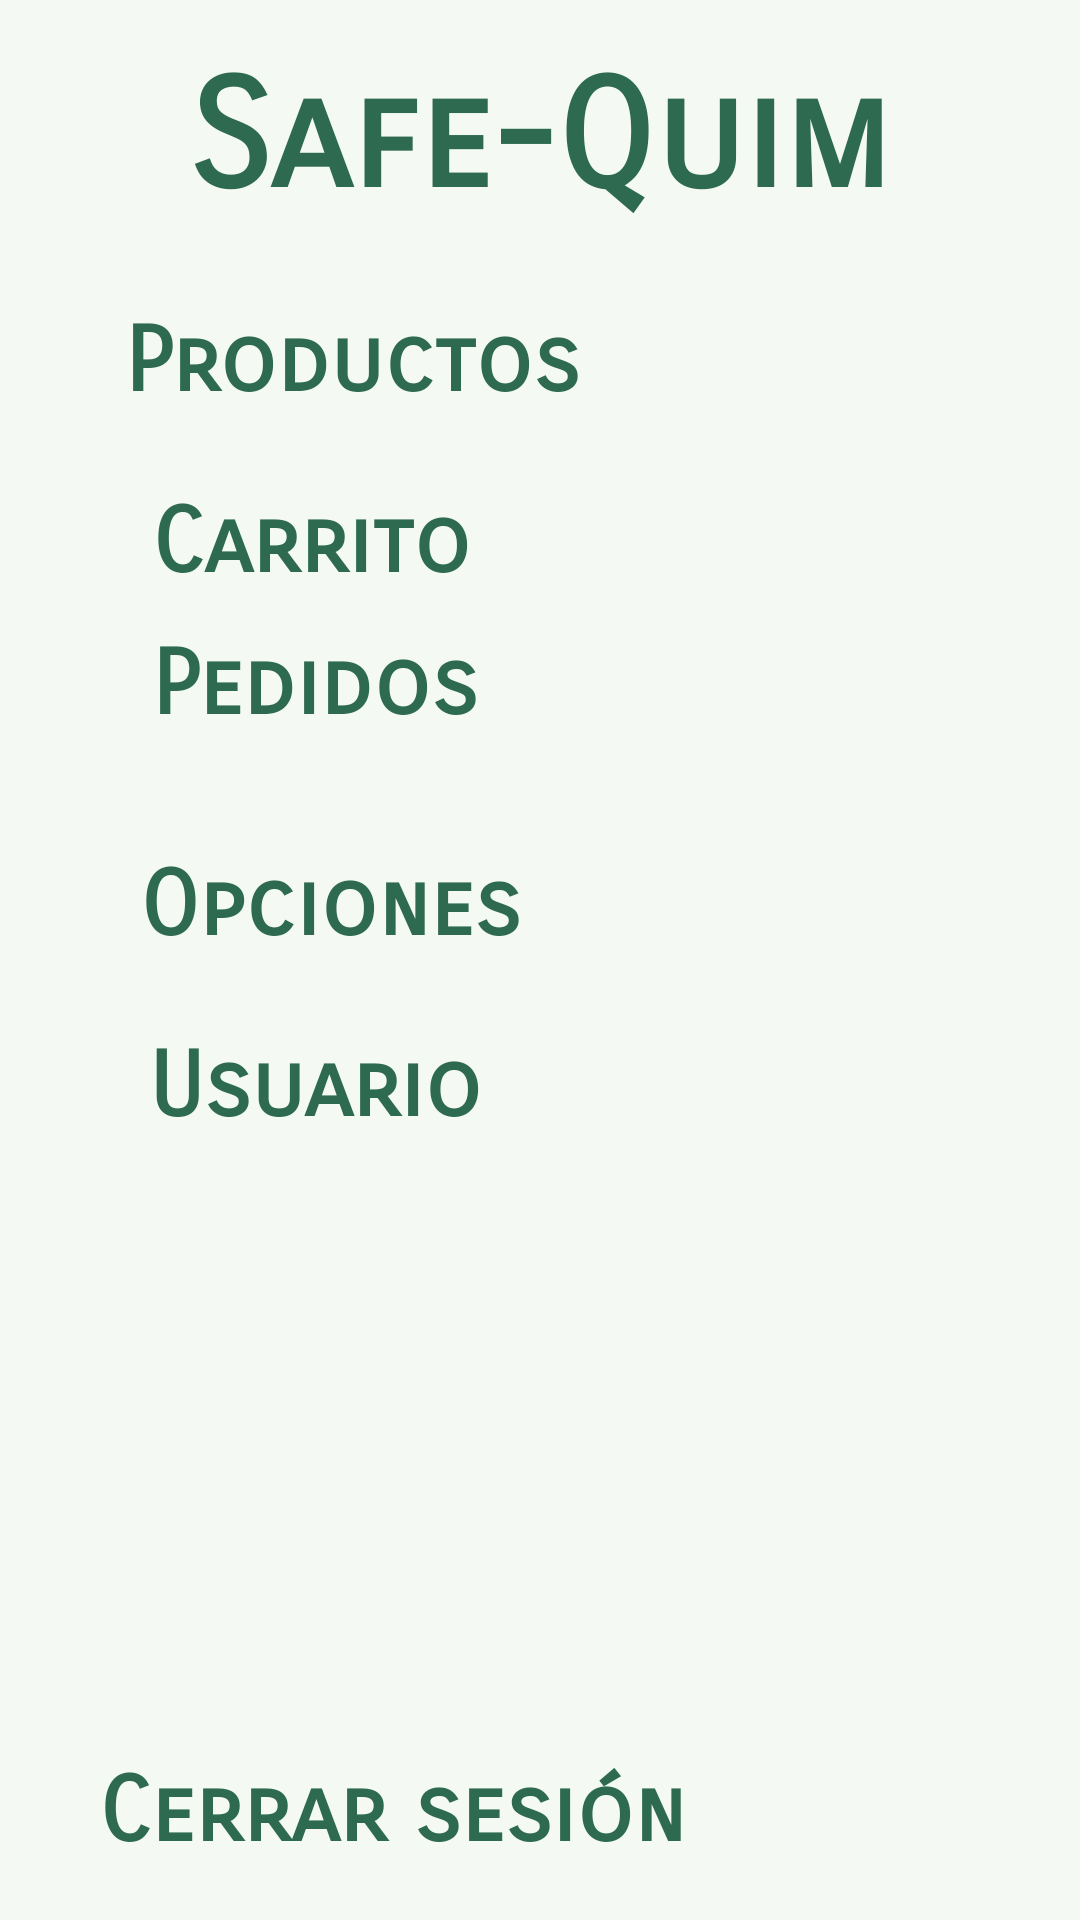

This screen was rendered from an Android layout file. Write that file and the resources it references.
<!-- AndroidManifest.xml: application theme Theme.App -->
<!-- res/layout/activity_home.xml -->
<?xml version="1.0" encoding="utf-8"?>
<androidx.constraintlayout.widget.ConstraintLayout
    xmlns:android="http://schemas.android.com/apk/res/android"
    xmlns:app="http://schemas.android.com/apk/res-auto"
    xmlns:tools="http://schemas.android.com/tools"
    android:id="@+id/main"
    android:layout_width="match_parent"
    android:layout_height="match_parent"
    android:background="@color/fondo"
    tools:context=".ui.inicio.HomeActivity">

    <include
        android:id="@+id/header_layout"
        layout="@layout/activity_header"
        app:layout_constraintTop_toTopOf="parent"
        app:layout_constraintStart_toStartOf="parent"
        app:layout_constraintEnd_toEndOf="parent"
        />


    <LinearLayout
        android:layout_width="wrap_content"
        android:layout_height="wrap_content"
        android:orientation="horizontal"
        app:layout_constraintBottom_toBottomOf="parent"
        app:layout_constraintEnd_toEndOf="parent"
        app:layout_constraintHorizontal_bias="0.2"
        app:layout_constraintStart_toStartOf="parent"
        app:layout_constraintTop_toTopOf="parent"
        app:layout_constraintVertical_bias="0.170">

        <TextView
            android:id="@+id/tv_menu_productos"
            android:layout_width="match_parent"
            android:layout_height="match_parent"
            android:gravity="center"
            android:text="@string/productos"
            android:textColor="@color/color_nombre_app"
            android:textSize="30sp"
            android:clickable="true"
            android:focusable="true"/>
    </LinearLayout>

    <LinearLayout
        android:layout_width="wrap_content"
        android:layout_height="wrap_content"
        android:orientation="horizontal"
        app:layout_constraintBottom_toBottomOf="parent"
        app:layout_constraintEnd_toEndOf="parent"
        app:layout_constraintHorizontal_bias="0.2"
        app:layout_constraintStart_toStartOf="parent"
        app:layout_constraintTop_toTopOf="parent"
        app:layout_constraintVertical_bias="0.270">

        <TextView
            android:id="@+id/tv_menu_carrito"
            android:layout_width="match_parent"
            android:layout_height="match_parent"
            android:clickable="true"
            android:focusable="true"
            android:gravity="center"
            android:text="@string/carrito"
            android:textColor="@color/color_nombre_app"
            android:textSize="30sp" />
    </LinearLayout>

    <LinearLayout
        android:layout_width="wrap_content"
        android:layout_height="wrap_content"
        android:orientation="horizontal"
        app:layout_constraintBottom_toBottomOf="parent"
        app:layout_constraintEnd_toEndOf="parent"
        app:layout_constraintHorizontal_bias="0.2"
        app:layout_constraintStart_toStartOf="parent"
        app:layout_constraintTop_toTopOf="parent"
        app:layout_constraintVertical_bias="0.370">

        <TextView
            android:id="@+id/tv_menu_pedidos"
            android:layout_width="match_parent"
            android:layout_height="match_parent"
            android:clickable="true"
            android:focusable="true"
            android:gravity="center"
            android:text="@string/pedidos"
            android:textColor="@color/color_nombre_app"
            android:textSize="30sp" />
    </LinearLayout>

    <LinearLayout
        android:layout_width="wrap_content"
        android:layout_height="wrap_content"
        android:orientation="horizontal"
        app:layout_constraintBottom_toBottomOf="parent"
        app:layout_constraintEnd_toEndOf="parent"
        app:layout_constraintHorizontal_bias="0.2"
        app:layout_constraintStart_toStartOf="parent"
        app:layout_constraintTop_toTopOf="parent"
        app:layout_constraintVertical_bias="0.470">

        <TextView
            android:id="@+id/tv_menu_opciones"
            android:layout_width="match_parent"
            android:layout_height="match_parent"
            android:clickable="true"
            android:focusable="true"
            android:gravity="center"
            android:text="@string/opciones"
            android:textColor="@color/color_nombre_app"
            android:textSize="30sp" />
    </LinearLayout>

    <LinearLayout
        android:layout_width="wrap_content"
        android:layout_height="wrap_content"
        android:orientation="horizontal"
        app:layout_constraintBottom_toBottomOf="parent"
        app:layout_constraintEnd_toEndOf="parent"
        app:layout_constraintHorizontal_bias="0.2"
        app:layout_constraintStart_toStartOf="parent"
        app:layout_constraintTop_toTopOf="parent"
        app:layout_constraintVertical_bias="0.570">

        <TextView
            android:id="@+id/tv_menu_usuario"
            android:layout_width="match_parent"
            android:layout_height="match_parent"
            android:clickable="true"
            android:focusable="true"
            android:gravity="center"
            android:text="@string/usuario"
            android:textColor="@color/color_nombre_app"
            android:textSize="30sp" />
    </LinearLayout>

    <LinearLayout
        android:layout_width="wrap_content"
        android:layout_height="wrap_content"
        android:orientation="horizontal"
        app:layout_constraintBottom_toBottomOf="parent"
        app:layout_constraintEnd_toEndOf="parent"
        app:layout_constraintHorizontal_bias="0.2"
        app:layout_constraintStart_toStartOf="parent"
        app:layout_constraintTop_toTopOf="parent"
        app:layout_constraintVertical_bias="0.970">

        <TextView
            android:id="@+id/tv_menu_cerrar_sesion"
            android:layout_width="match_parent"
            android:layout_height="match_parent"
            android:clickable="true"
            android:focusable="true"
            android:gravity="center"
            android:text="@string/cerrar_sesion"
            android:textColor="@color/color_nombre_app"
            android:textSize="30sp" />
    </LinearLayout>





















































































</androidx.constraintlayout.widget.ConstraintLayout>
<!-- res/layout/activity_header.xml (included above) -->
<?xml version="1.0" encoding="utf-8"?>
<merge xmlns:android="http://schemas.android.com/apk/res/android"
    xmlns:app="http://schemas.android.com/apk/res-auto"
    xmlns:tools="http://schemas.android.com/tools"
    android:layout_width="match_parent"
    android:layout_height="match_parent"
    tools:parentTag="androidx.constraintlayout.widget.ConstraintLayout"
    >

    <LinearLayout
        android:layout_width="wrap_content"
        android:layout_height="wrap_content"
        android:orientation="horizontal"
        app:layout_constraintBottom_toBottomOf="parent"
        app:layout_constraintEnd_toEndOf="parent"
        app:layout_constraintStart_toStartOf="parent"
        app:layout_constraintTop_toTopOf="parent"
        app:layout_constraintVertical_bias="0.0">

        <TextView
            android:id="@+id/header_app"
            android:layout_width="match_parent"
            android:layout_height="match_parent"
            android:gravity="center"
            android:text="@string/text_splash"
            android:fontFamily="sans-serif-smallcaps"
            android:textColor="@color/color_nombre_app"
            android:textSize="50sp"
            android:layout_marginTop="16dp"
            />
    </LinearLayout>

</merge>
<!-- resources referenced by this layout -->
<resources>
  <color name="color_nombre_app">#2D6A4F</color>
  <color name="fondo">#F4F9F4</color>
  <string name="carrito">Carrito</string>
  <string name="cerrar_sesion">Cerrar sesión</string>
  <string name="opciones">Opciones</string>
  <string name="pedidos">Pedidos\n</string>
  <string name="productos">Productos</string>
  <string name="text_splash">Safe-Quim</string>
  <string name="usuario">Usuario</string>
  <style name="Theme.App" parent="Base.Theme.App">
          <item name="android:fontFamily">sans-serif-smallcaps</item>
      </style>
  <style name="Base.Theme.App" parent="Theme.Material3.DayNight.NoActionBar">
          
          
          <item name="android:textViewStyle">@style/miFuente</item>
      </style>
  <style name="miFuente" parent="Widget.AppCompat.TextView">
          <item name="android:fontFamily">sans-serif-smallcaps</item>
          <item name="android:textFontWeight">900</item>
          <item name="android:textStyle">bold</item>
          <item name="android:textColor">@color/color_text</item>
      </style>
  <color name="color_text">#333333</color>
</resources>
